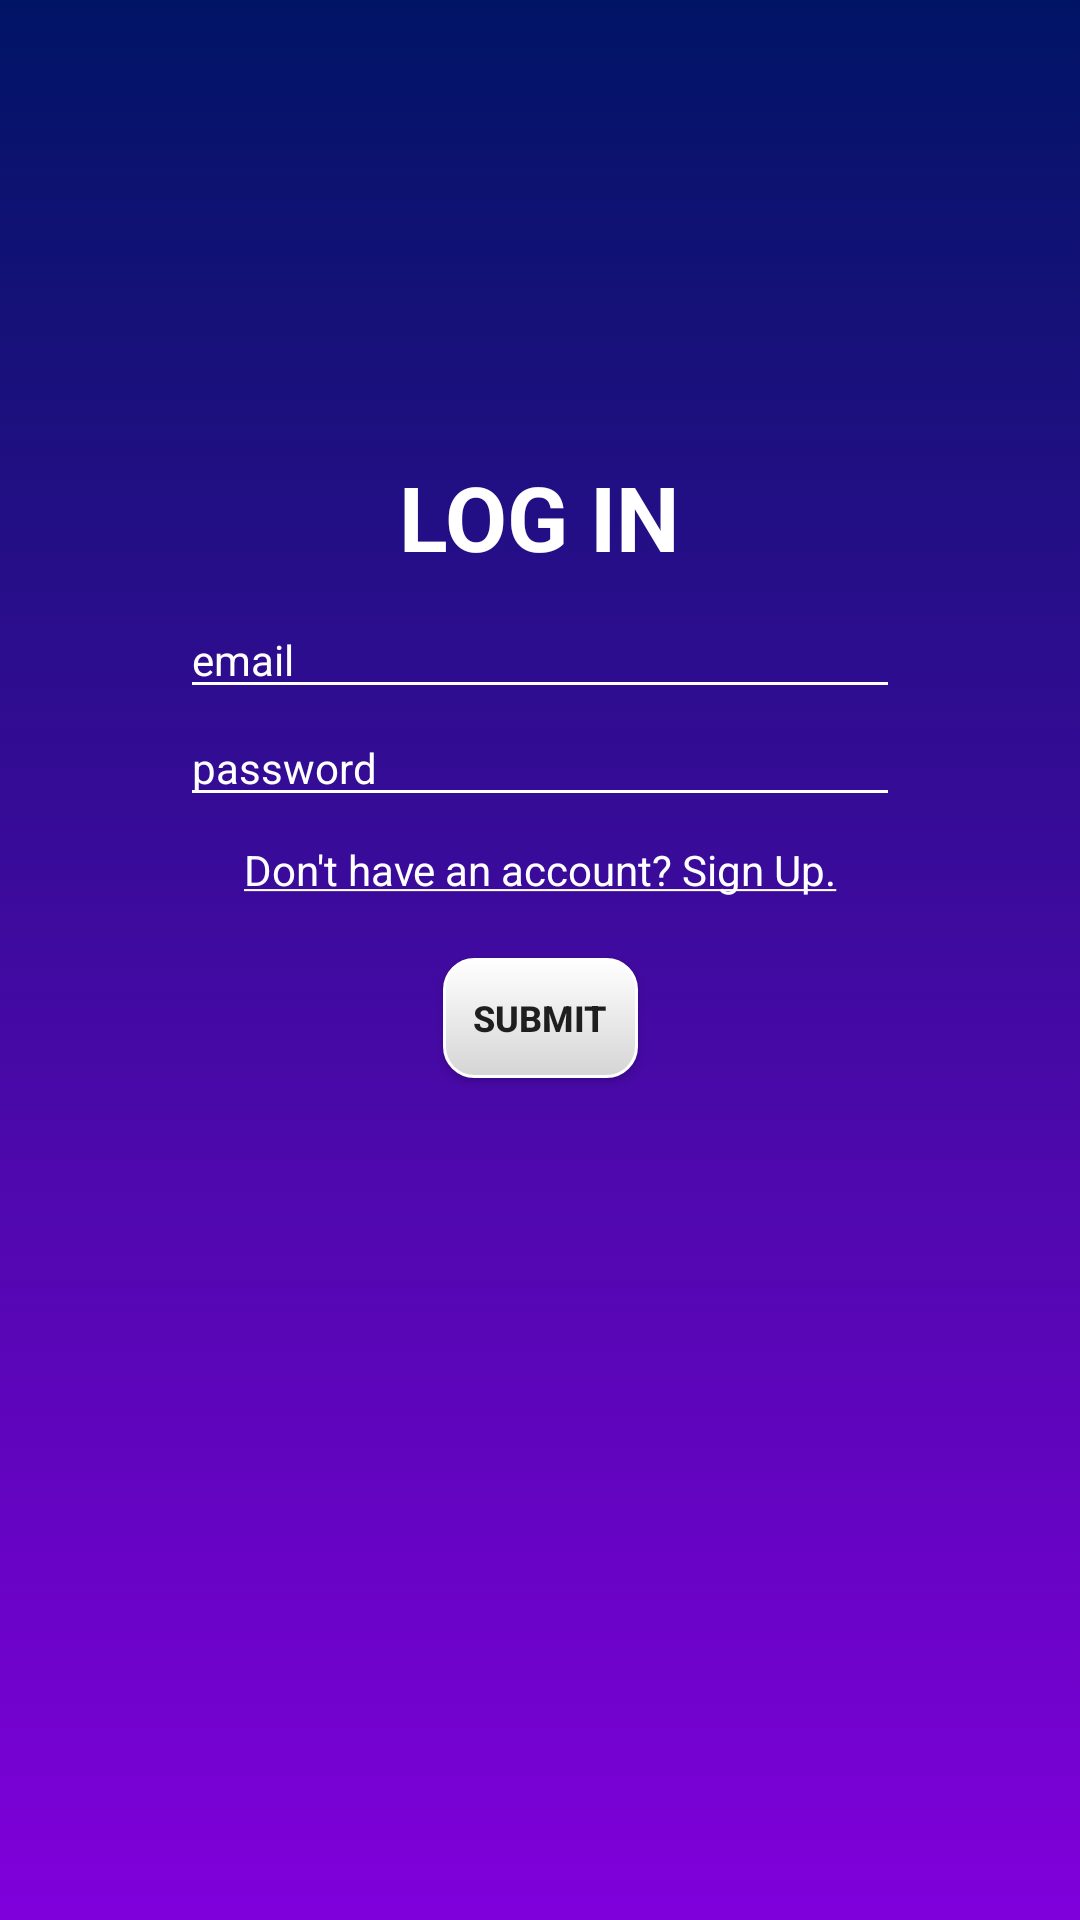

Write the Android layout XML for this screen, with the resource values it uses.
<!-- AndroidManifest.xml: application theme AppTheme -->
<!-- res/layout/activity_main.xml -->
<?xml version="1.0" encoding="utf-8"?>
<android.support.constraint.ConstraintLayout xmlns:android="http://schemas.android.com/apk/res/android"
    xmlns:app="http://schemas.android.com/apk/res-auto"
    xmlns:tools="http://schemas.android.com/tools"
    android:layout_width="match_parent"
    android:layout_height="match_parent"
    android:background="@drawable/purple_bg"
    tools:context=".MainActivity">

    <TextView
        android:id="@+id/LI_title"
        android:layout_width="wrap_content"
        android:layout_height="wrap_content"
        android:layout_marginEnd="8dp"
        android:layout_marginLeft="8dp"
        android:layout_marginRight="8dp"
        android:layout_marginStart="8dp"
        android:layout_marginTop="152dp"
        android:text="@string/logInTitle"
        android:textColor="@android:color/white"
        android:textSize="30sp"
        android:textStyle="bold"
        app:fontFamily="sans-serif"
        app:layout_constraintEnd_toEndOf="parent"
        app:layout_constraintStart_toStartOf="parent"
        app:layout_constraintTop_toTopOf="parent" />

    <EditText
        android:id="@+id/LI_email"
        android:layout_width="0dp"
        android:layout_height="wrap_content"
        android:layout_marginEnd="60dp"
        android:layout_marginLeft="60dp"
        android:layout_marginRight="60dp"
        android:layout_marginStart="60dp"
        android:layout_marginTop="8dp"
        android:backgroundTint="@android:color/white"
        android:ems="10"
        android:hint="email"
        android:inputType="textEmailAddress"
        android:singleLine="true"
        android:textColor="@android:color/white"
        android:textColorHighlight="@android:color/white"
        android:textColorHint="@android:color/white"
        android:textColorLink="@android:color/white"
        android:textSize="14sp"
        app:layout_constraintEnd_toEndOf="parent"
        app:layout_constraintStart_toStartOf="parent"
        app:layout_constraintTop_toBottomOf="@+id/LI_title" />

    <EditText
        android:id="@+id/LI_password"
        android:layout_width="0dp"
        android:layout_height="wrap_content"
        android:layout_marginEnd="60dp"
        android:layout_marginLeft="60dp"
        android:layout_marginRight="60dp"
        android:layout_marginStart="60dp"
        android:backgroundTint="@android:color/white"
        android:ems="10"
        android:hint="password"
        android:inputType="textPassword"
        android:singleLine="true"
        android:textColor="@android:color/white"
        android:textColorHighlight="@android:color/white"
        android:textColorHint="@android:color/white"
        android:textColorLink="@android:color/white"
        android:textSize="14sp"
        app:layout_constraintEnd_toEndOf="parent"
        app:layout_constraintHorizontal_bias="0.503"
        app:layout_constraintStart_toStartOf="parent"
        app:layout_constraintTop_toBottomOf="@+id/LI_email" />

    <TextView
        android:id="@+id/LI_SUbtn"
        android:layout_width="wrap_content"
        android:layout_height="wrap_content"
        android:layout_marginEnd="8dp"
        android:layout_marginLeft="8dp"
        android:layout_marginRight="8dp"
        android:layout_marginStart="8dp"
        android:layout_marginTop="8dp"
        android:onClick="onClick"
        android:text="@string/switch_LItoSU"
        android:textColor="@android:color/white"
        app:layout_constraintEnd_toEndOf="parent"
        app:layout_constraintStart_toStartOf="parent"
        app:layout_constraintTop_toBottomOf="@+id/LI_password" />

    <Button
        android:id="@+id/LI_submitBtn"
        android:layout_width="wrap_content"
        android:layout_height="wrap_content"
        android:layout_marginEnd="8dp"
        android:layout_marginLeft="8dp"
        android:layout_marginRight="8dp"
        android:layout_marginStart="8dp"
        android:layout_marginTop="20dp"
        android:background="@drawable/button"
        android:minHeight="40dp"
        android:onClick="onClick"
        android:padding="10dp"
        android:text="Submit"
        android:textSize="12sp"
        android:textStyle="bold"
        app:layout_constraintEnd_toEndOf="parent"
        app:layout_constraintStart_toStartOf="parent"
        app:layout_constraintTop_toBottomOf="@+id/LI_SUbtn" />

</android.support.constraint.ConstraintLayout>
<!-- resources referenced by this layout -->
<resources>
  <!-- drawable button (drawable) -->
  <?xml version="1.0" encoding="utf-8"?>
  <selector xmlns:android="http://schemas.android.com/apk/res/android" >
      <item android:state_pressed="true" >
          <shape android:shape="rectangle"  >
              <corners android:radius="10dip" />
              <stroke android:width="1dip" android:color="#ffffff" />
              <gradient android:angle="-90" android:startColor="#ffffff" android:endColor="#d5d5d5"  />
          </shape>
      </item>
      <item android:state_focused="true">
          <shape android:shape="rectangle"  >
              <corners android:radius="10dip" />
              <stroke android:width="1dip" android:color="#ffffff" />
              <solid android:color="#ffffff"/>
          </shape>
      </item>
      <item >
          <shape android:shape="rectangle"  >
              <corners android:radius="10dip" />
              <stroke android:width="1dip" android:color="#ffffff" />
              <gradient android:angle="-90" android:startColor="#ffffff" android:endColor="#d5d5d5"  />
          </shape>
      </item>
  </selector>
  <!-- drawable purple_bg (drawable) -->
  <?xml version="1.0" encoding="utf-8"?>
  <selector xmlns:android="http://schemas.android.com/apk/res/android">
      <item>
          <shape>
              <gradient
                  android:angle="90"
                  android:startColor="#8000db"
                  android:endColor="#001465"
                  android:type="linear" />
          </shape>
      </item>
  </selector>
  <string name="logInTitle">LOG IN</string>
  <string name="switch_LItoSU"> <u>Don\'t have an account? Sign Up.</u> </string>
  <style name="AppTheme" parent="Theme.AppCompat.Light.NoActionBar">
          
          <item name="colorPrimary">@color/colorPrimary</item>
          <item name="colorPrimaryDark">@color/colorPrimaryDark</item>
          <item name="colorAccent">@color/colorAccent</item>
          <item name="actionOverflowButtonStyle">@style/OptionsButtonStyle</item>
          <item name="android:buttonStyle">@style/HabitButtonStyle</item>
      </style>
  <color name="colorPrimary">#3f51b5</color>
  <color name="colorPrimaryDark">#000000</color>
  <color name="colorAccent">#6b00cf</color>
  <style name="OptionsButtonStyle" parent="Widget.AppCompat.ActionButton.Overflow">
          <item name="android:tint">#ffffff</item>
      </style>
  <style name="HabitButtonStyle" parent="Widget.AppCompat.Button">
          <item name="android:minHeight">0dp</item>
          <item name="android:minWidth">0dp</item>
      </style>
</resources>
